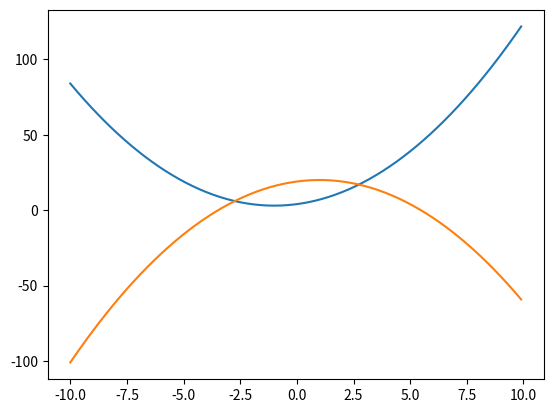

This figure's Python source:
import matplotlib
import matplotlib.pyplot as plt
%matplotlib inline

import numpy as np

# Import minimize
from scipy.optimize import minimize

# Create a function to find the minimum of
def function_with_min(x):
    # Add 1 to shift height and square
    x = (x + 1) ** 2
    # Add 3 to shift alignment
    x = x + 3
    # Return vlaue
    return x

# Get minimum with minimize
result = minimize(function_with_min, 0)
print('Minimum input is {:.3}.'.format(result['x'][0]))
print('Minimum output is {:.3}.'.format(result['fun']))

# Create example points
x = np.arange(-10, 10, .1)

# Vectorize function
vec_function = np.vectorize(function_with_min)
y = vec_function(x)

# Less efficient for large datasets, but you can also
# y = [function_with_min(scalar) for scalar in x]

# Plot
plt.plot(x, y)
plt.show()

# Create a function to find the maximum of
def function_with_max(x):
    # Add 1 to shift height and square
    x = (x - 1) ** 2
    # Invert
    x = x * -1
    # Add 20
    x = x + 20
    return x

# Invert function result
result = minimize(lambda x: function_with_max(x) * -1, 0)
print('Maximum input is {:.3}.'.format(result['x'][0]))
print('Maximum output is {:.3}.'.format(result['fun']))

# Create example points
x = np.arange(-10, 10, .1)

# Vectorize function
vec_function = np.vectorize(function_with_max)
y = vec_function(x)

# Plot
plt.plot(x, y)